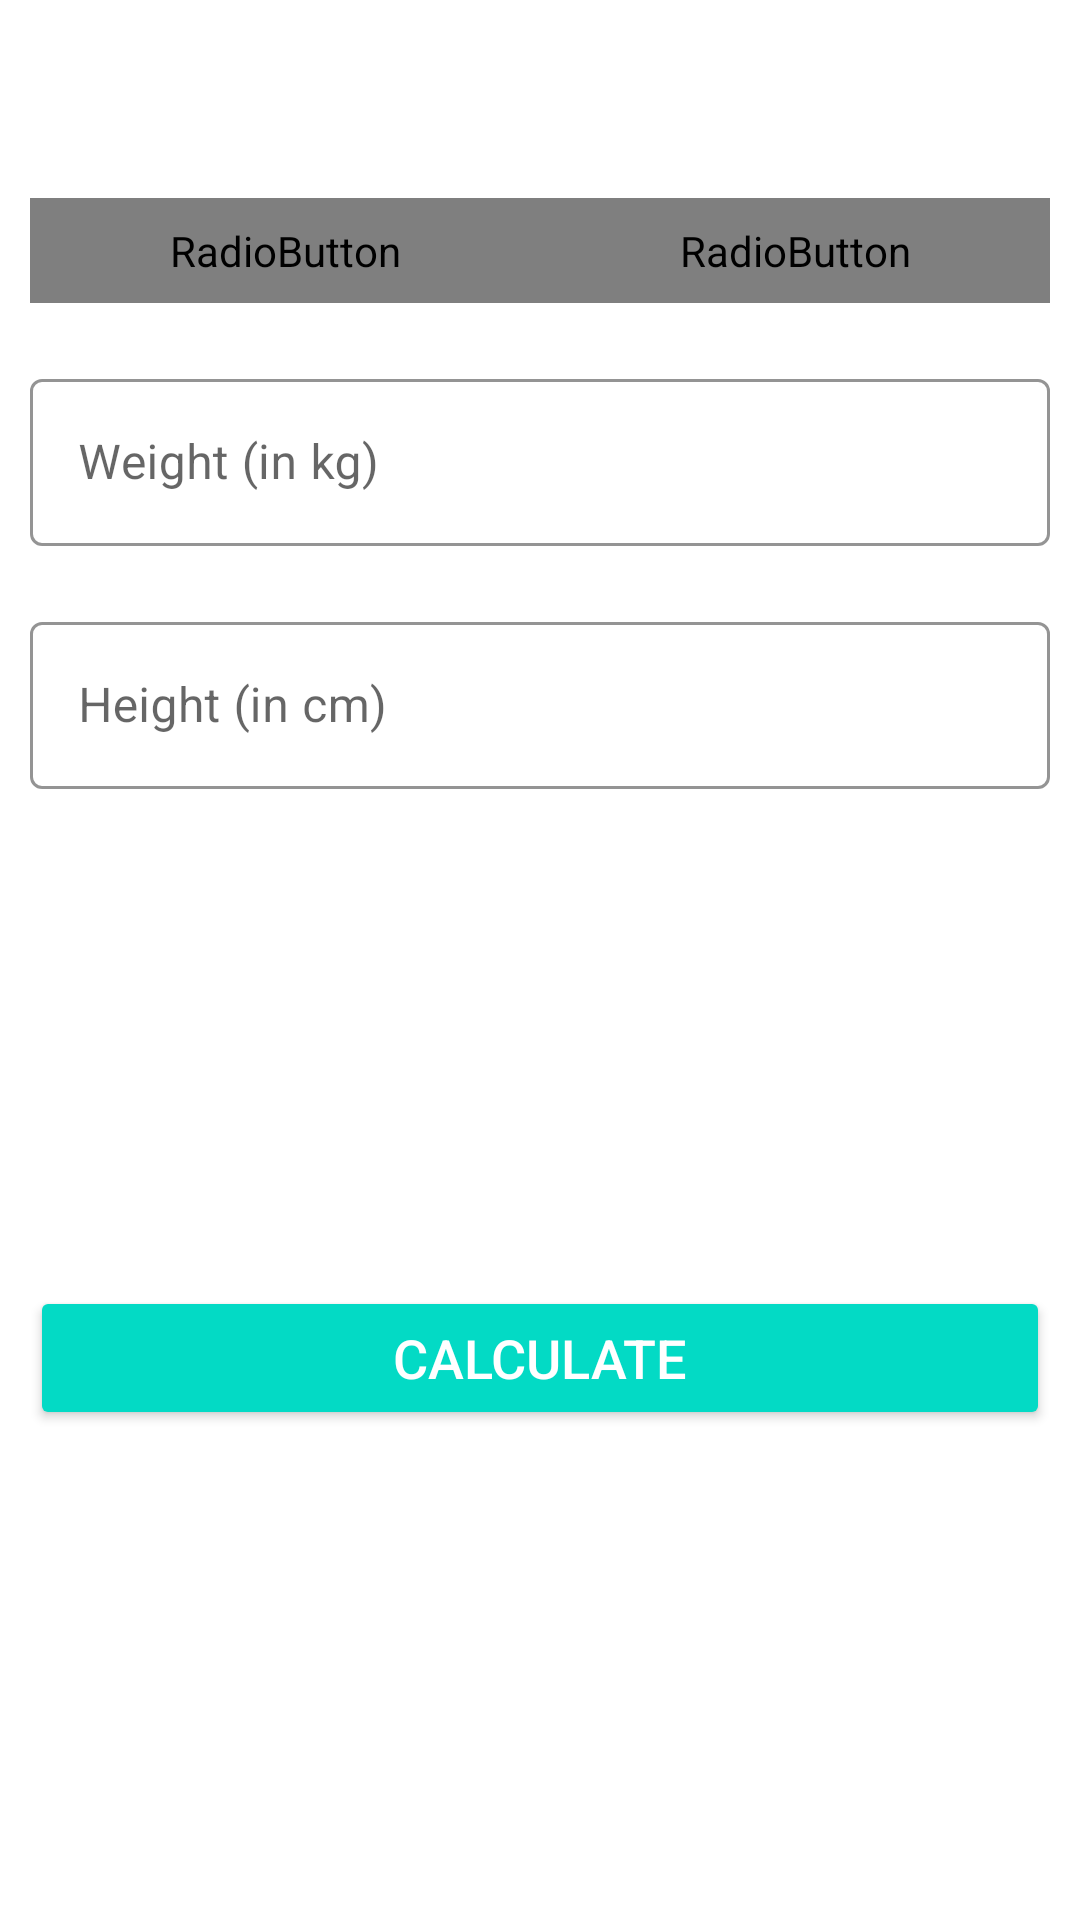

Layout XML and referenced resources for this Android screen:
<!-- AndroidManifest.xml: application theme Theme.7MinuteWorkout -->
<!-- res/layout/activity_bmi.xml -->
<?xml version="1.0" encoding="utf-8"?>
<RelativeLayout xmlns:android="http://schemas.android.com/apk/res/android"
    xmlns:app="http://schemas.android.com/apk/res-auto"
    xmlns:tools="http://schemas.android.com/tools"
    android:layout_width="match_parent"
    android:layout_height="match_parent"
    tools:context=".BMIActivity">
    
    <androidx.appcompat.widget.Toolbar
        android:id="@+id/toolbar_bmi_activity"
        android:layout_width="match_parent"
        android:layout_height="?android:attr/actionBarSize"
        android:background="@color/white"/>

    <RadioGroup
        android:id="@+id/rgUnits"
        android:layout_width="match_parent"
        android:layout_height="wrap_content"
        android:layout_below="@id/toolbar_bmi_activity"
        android:layout_margin="10dp"
        android:background="@drawable/drawable_radio_group_tab_background"
        android:orientation="horizontal">

        <RadioButton
            android:id="@+id/rbMetricUnits"
            android:layout_width="0dp"
            android:layout_height="35dp"
            android:layout_weight="0.50"
            android:background="@drawable/drawable_units_tabs_selector"
            android:button="@null"
            android:checked="true"
            android:gravity="center"
            android:text="METRIC UNITS"
            android:textColor="@drawable/drawable_units_tabs_text_color_selector"
            android:textSize="16sp"
            android:textStyle="bold"/>

        <RadioButton
            android:id="@+id/rbUSUnits"
            android:layout_width="0dp"
            android:layout_height="35dp"
            android:layout_weight="0.50"
            android:background="@drawable/drawable_units_tabs_selector"
            android:button="@null"
            android:checked="false"
            android:gravity="center"
            android:text="US UNITS"
            android:textColor="@drawable/drawable_units_tabs_text_color_selector"
            android:textSize="16sp"
            android:textStyle="bold"/>

    </RadioGroup>

    <com.google.android.material.textfield.TextInputLayout
        android:id="@+id/tilMetricUnitWeight"
        android:layout_below="@+id/rgUnits"
        android:layout_width="match_parent"
        android:layout_height="wrap_content"
        android:layout_margin="10dp"
        app:boxStrokeColor="@color/colorAccent"
        app:hintTextColor="@color/colorAccent"
        style="@style/Widget.MaterialComponents.TextInputLayout.OutlinedBox">

        <androidx.appcompat.widget.AppCompatEditText
            android:id="@+id/etMetricUnitWeight"
            android:layout_width="match_parent"
            android:layout_height="wrap_content"
            android:hint="Weight (in kg)"
            android:inputType="numberDecimal"
            android:textSize="16sp"/>

    </com.google.android.material.textfield.TextInputLayout>

    <com.google.android.material.textfield.TextInputLayout
        android:layout_below="@+id/tilMetricUnitWeight"
        android:id="@+id/tilMetricUnitHeight"
        android:layout_width="match_parent"
        android:layout_height="wrap_content"
        android:layout_margin="10dp"
        app:boxStrokeColor="@color/colorAccent"
        app:hintTextColor="@color/colorAccent"
        style="@style/Widget.MaterialComponents.TextInputLayout.OutlinedBox">

        <androidx.appcompat.widget.AppCompatEditText
            android:id="@+id/etMetricUnitHeight"
            android:layout_width="match_parent"
            android:layout_height="wrap_content"
            android:hint="Height (in cm)"
            android:inputType="numberDecimal"
            android:textSize="16sp"/>

    </com.google.android.material.textfield.TextInputLayout>
    
    <LinearLayout
        android:padding="10dp"
        android:layout_below="@+id/tilMetricUnitHeight"
        android:id="@+id/llDisplayBMIResult"
        android:layout_width="match_parent"
        android:layout_height="wrap_content"
        android:layout_marginTop="16dp"
        android:orientation="vertical"
        android:visibility="invisible"
        tools:visibility="visible">
        
        <TextView
            android:id="@+id/tvYourBMI"
            android:layout_width="match_parent"
            android:layout_height="wrap_content"
            android:gravity="center"
            android:text="Your BMI"
            android:textAllCaps="true"
            android:textSize="16sp"/>

        <TextView
            android:id="@+id/tvBMIValue"
            android:layout_marginTop="5dp"
            android:layout_width="match_parent"
            android:layout_height="wrap_content"
            android:gravity="center"
            android:text="Your BMI"
            android:textStyle="bold"
            android:textSize="18sp"
            tools:text="15.00"/>

        <TextView
            android:id="@+id/tvBMIType"
            android:layout_marginTop="5dp"
            android:layout_width="match_parent"
            android:layout_height="wrap_content"
            android:gravity="center"
            tools:text="Normal"
            android:textSize="18sp"/>

        <TextView
            android:id="@+id/tvBMIDescription"
            android:layout_marginTop="5dp"
            android:layout_width="match_parent"
            android:layout_height="wrap_content"
            android:gravity="center"
            tools:text="Normal"
            android:textSize="18sp"/>

    </LinearLayout>
    
    <Button
        android:layout_margin="10dp"
        android:layout_below="@+id/llDisplayBMIResult"
        android:id="@+id/btnCalculateUnits"
        android:layout_width="match_parent"
        android:layout_height="wrap_content"
        android:layout_gravity="bottom"
        android:layout_marginTop="35dp"
        android:backgroundTint="@color/colorAccent"
        android:text="CALCULATE"
        android:textColor="#FFFFFF"
        android:textSize="18sp"/>

</RelativeLayout>
<!-- resources referenced by this layout -->
<resources>
  <!-- drawable drawable_radio_group_tab_background (drawable) -->
  <?xml version="1.0" encoding="utf-8"?>
  <shape xmlns:android="http://schemas.android.com/apk/res/android"
      android:shape="rectangle">
  
      <solid android:color="#ECEDEF"/>
  
      <stroke
          android:width="0.5dp"
          android:color="#9AA2AF"
          />
  
      <corners android:radius="30dp"/>
  
  </shape>
  <!-- drawable drawable_units_tabs_selector (drawable) -->
  <?xml version="1.0" encoding="utf-8"?>
  <selector xmlns:android="http://schemas.android.com/apk/res/android">
      <item android:state_checked="true">
          <shape android:shape="rectangle">
              <solid android:color="@color/colorAccent"/>
              <corners android:radius="30dp"/>
          </shape>
  
      </item>
  </selector>
  <style name="Theme.7MinuteWorkout" parent="Theme.MaterialComponents.DayNight.NoActionBar">
          
          <item name="colorPrimary">@color/purple_500</item>
          <item name="colorPrimaryVariant">@color/purple_700</item>
          <item name="colorOnPrimary">@color/white</item>
          
          <item name="colorSecondary">@color/teal_200</item>
          <item name="colorSecondaryVariant">@color/teal_700</item>
          <item name="colorOnSecondary">@color/black</item>
          
          <item name="android:statusBarColor">?attr/colorPrimaryVariant</item>
          
      </style>
  <!-- not gathered from this repository: default colours our renderer supplied (Android Studio template values) -->
  <color name="purple_500">#FF6200EE</color>
  <color name="purple_700">#FF3700B3</color>
  <color name="teal_200">#FF03DAC5</color>
  <color name="teal_700">#FF018786</color>
  <color name="black">#FF000000</color>
  <color name="white">#FFFFFFFF</color>
  <color name="colorAccent">#FF03DAC5</color>
</resources>
